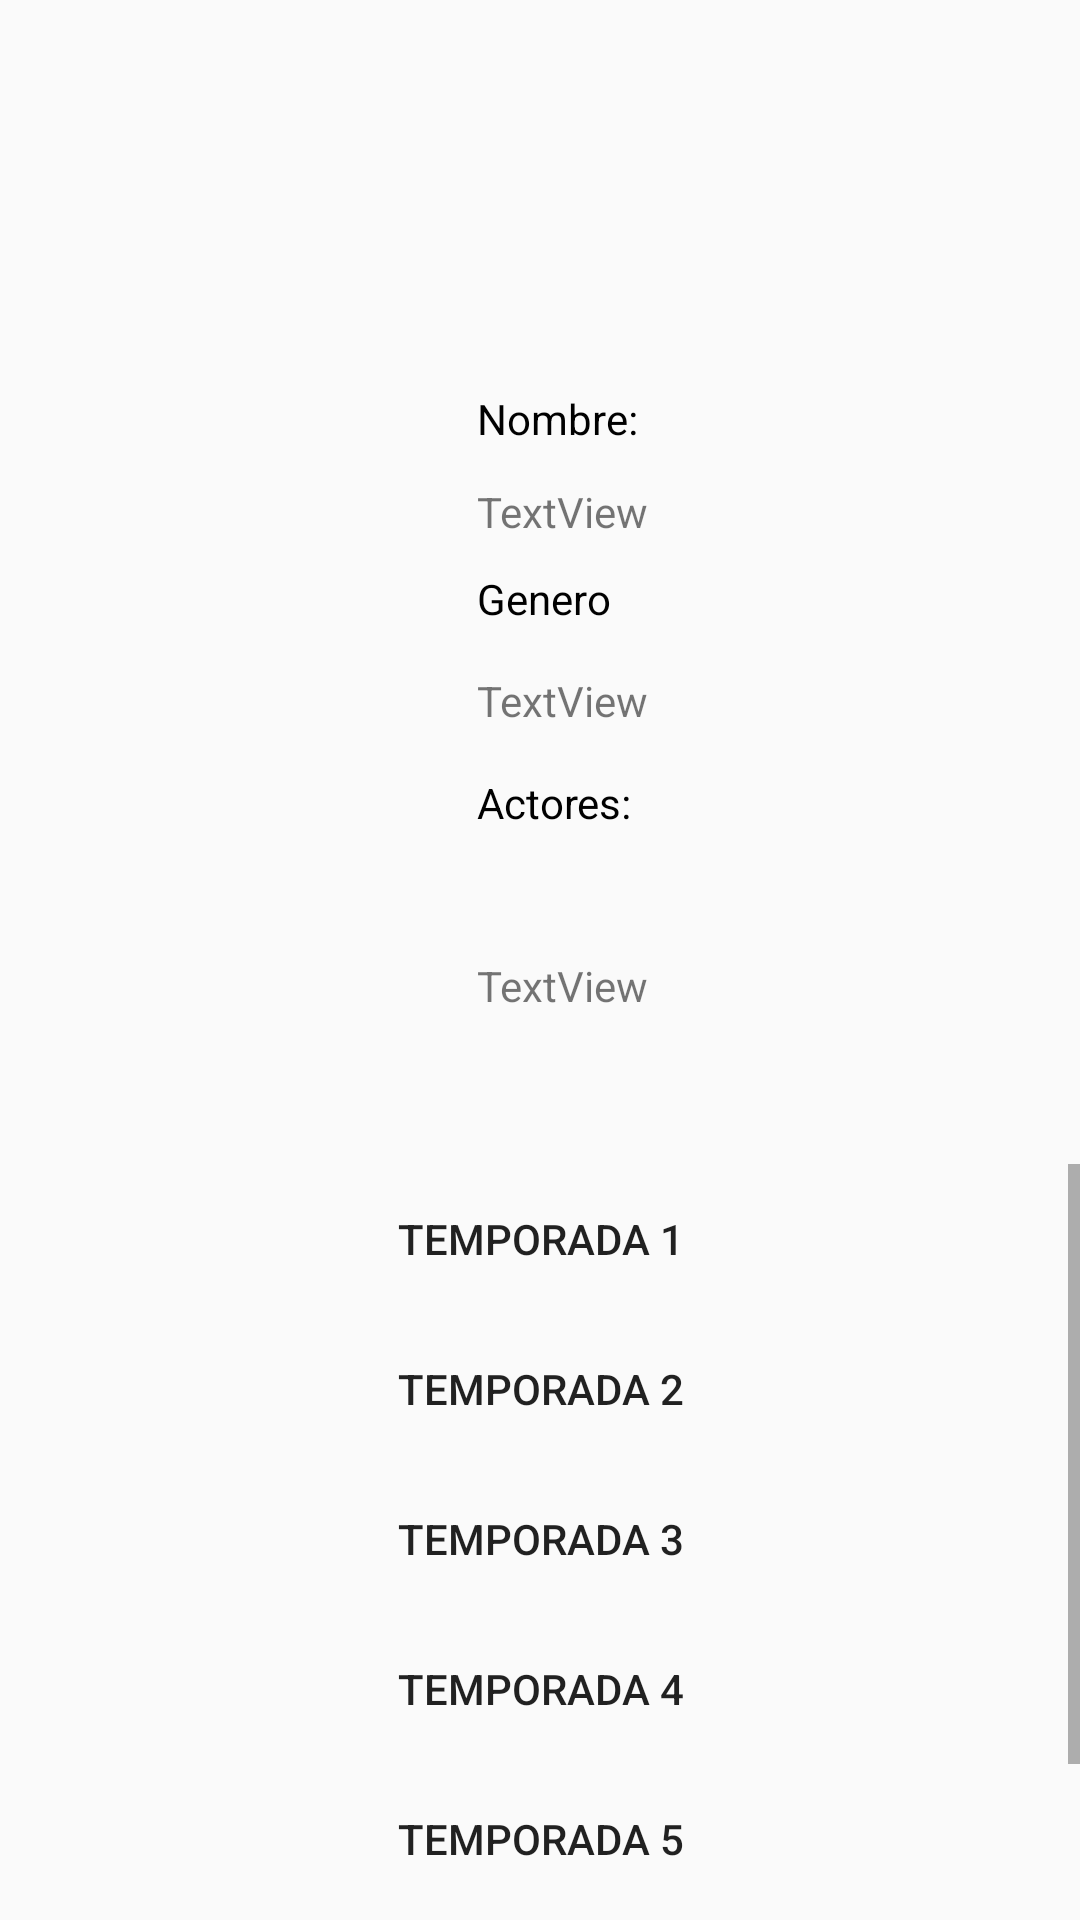

Produce the Android XML layout that renders to this screen, including the resource entries it uses.
<!-- AndroidManifest.xml: application theme AppTheme -->
<!-- res/layout/activity_album_detail.xml -->
<?xml version="1.0" encoding="utf-8"?>
<android.support.constraint.ConstraintLayout xmlns:android="http://schemas.android.com/apk/res/android"
    xmlns:app="http://schemas.android.com/apk/res-auto"
    xmlns:tools="http://schemas.android.com/tools"
    android:layout_width="match_parent"
    android:layout_height="match_parent"
    tools:context=".AlbumDetailActivity">

    <RelativeLayout
        android:id="@+id/relativeLayout"
        android:layout_width="match_parent"
        android:layout_height="250dp"
        android:layout_marginBottom="260dp"
        app:layout_constraintBottom_toBottomOf="parent"
        tools:layout_editor_absoluteX="27dp">


        <ImageView
            android:id="@+id/portada"
            android:layout_width="140dp"
            android:layout_height="212dp"
            android:layout_alignParentStart="true"
            android:layout_alignParentTop="true"
            app:srcCompat="@drawable/serie1"
            tools:layout_editor_absoluteX="0dp"
            tools:layout_editor_absoluteY="91dp" />

        <TextView
            android:id="@+id/nombrel"
            android:layout_width="81dp"
            android:layout_height="wrap_content"
            android:layout_alignParentEnd="true"
            android:layout_alignTop="@+id/portada"
            android:layout_marginEnd="120dp"
            android:text="Nombre:"
            android:textColor="#000000"/>

        <TextView
            android:id="@+id/textView2"
            android:layout_width="83dp"
            android:layout_height="wrap_content"
            android:layout_alignParentTop="true"
            android:layout_alignStart="@+id/nombrel"
            android:layout_marginTop="60dp"
            android:text="Genero"
            android:textColor="#000000"/>

        <TextView
            android:id="@+id/textView3"
            android:layout_width="84dp"
            android:layout_height="wrap_content"
            android:layout_alignParentBottom="true"
            android:layout_alignStart="@+id/nombrel"
            android:layout_marginBottom="103dp"
            android:text="Actores:"
            android:textColor="#000000"/>

        <TextView
            android:id="@+id/nombre"
            android:layout_width="wrap_content"
            android:layout_height="wrap_content"
            android:layout_alignParentTop="true"
            android:layout_alignStart="@+id/nombrel"
            android:layout_marginTop="31dp"
            android:text="TextView" />

        <TextView
            android:id="@+id/genero"
            android:layout_width="wrap_content"
            android:layout_height="wrap_content"
            android:layout_alignParentTop="true"
            android:layout_alignStart="@+id/nombrel"
            android:layout_marginTop="94dp"
            android:text="TextView" />

        <TextView
            android:id="@+id/actor"
            android:layout_width="wrap_content"
            android:layout_height="wrap_content"
            android:layout_alignParentBottom="true"
            android:layout_alignStart="@+id/nombrel"
            android:layout_marginBottom="42dp"
            android:text="TextView" />
    </RelativeLayout>

    <ScrollView
        android:layout_width="fill_parent"
        android:layout_height="245dp"
        android:layout_marginTop="8dp"
        app:layout_constraintTop_toBottomOf="@+id/relativeLayout">

        <LinearLayout
            android:layout_width="match_parent"
            android:layout_height="wrap_content"
            android:layout_gravity="center_horizontal"
            android:orientation="vertical">

            <Button
                android:id="@+id/boton1"
                android:text="Temporada 1"
                android:layout_height="50dp"
                style="@style/Widget.AppCompat.Button.Borderless"
                android:layout_width="match_parent"/>

            <Button
                android:id="@+id/boton2"
                android:layout_height="50dp"
                style="@style/Widget.AppCompat.Button.Borderless"
                android:layout_width="match_parent"
                android:text="Temporada 2" />

            <Button
                android:id="@+id/boton3"
                android:layout_height="50dp"
                style="@style/Widget.AppCompat.Button.Borderless"
                android:layout_width="match_parent"
                android:text="Temporada 3" />

            <Button
                android:id="@+id/boton4"
                android:layout_height="50dp"
                style="@style/Widget.AppCompat.Button.Borderless"
                android:layout_width="match_parent"
                android:text="temporada 4" />

            <Button
                android:id="@+id/boton5"
                android:layout_height="50dp"
                style="@style/Widget.AppCompat.Button.Borderless"
                android:layout_width="match_parent"
                android:text="temporada 5" />

            <Button
                android:id="@+id/boton6"
                android:layout_height="50dp"
                style="@style/Widget.AppCompat.Button.Borderless"
                android:layout_width="match_parent"
                android:text="temporada 6" />

        </LinearLayout>
    </ScrollView>

</android.support.constraint.ConstraintLayout>
<!-- resources referenced by this layout -->
<resources>
  <style name="AppTheme" parent="Theme.AppCompat.Light.DarkActionBar">
          
          <item name="colorPrimary">@color/colorPrimary</item>
          <item name="colorPrimaryDark">@color/colorPrimaryDark</item>
          <item name="colorAccent">@color/colorAccent</item>
      </style>
  <color name="colorPrimary">#3F51B5</color>
  <color name="colorPrimaryDark">#303F9F</color>
  <color name="colorAccent">#00BCD4</color>
</resources>
